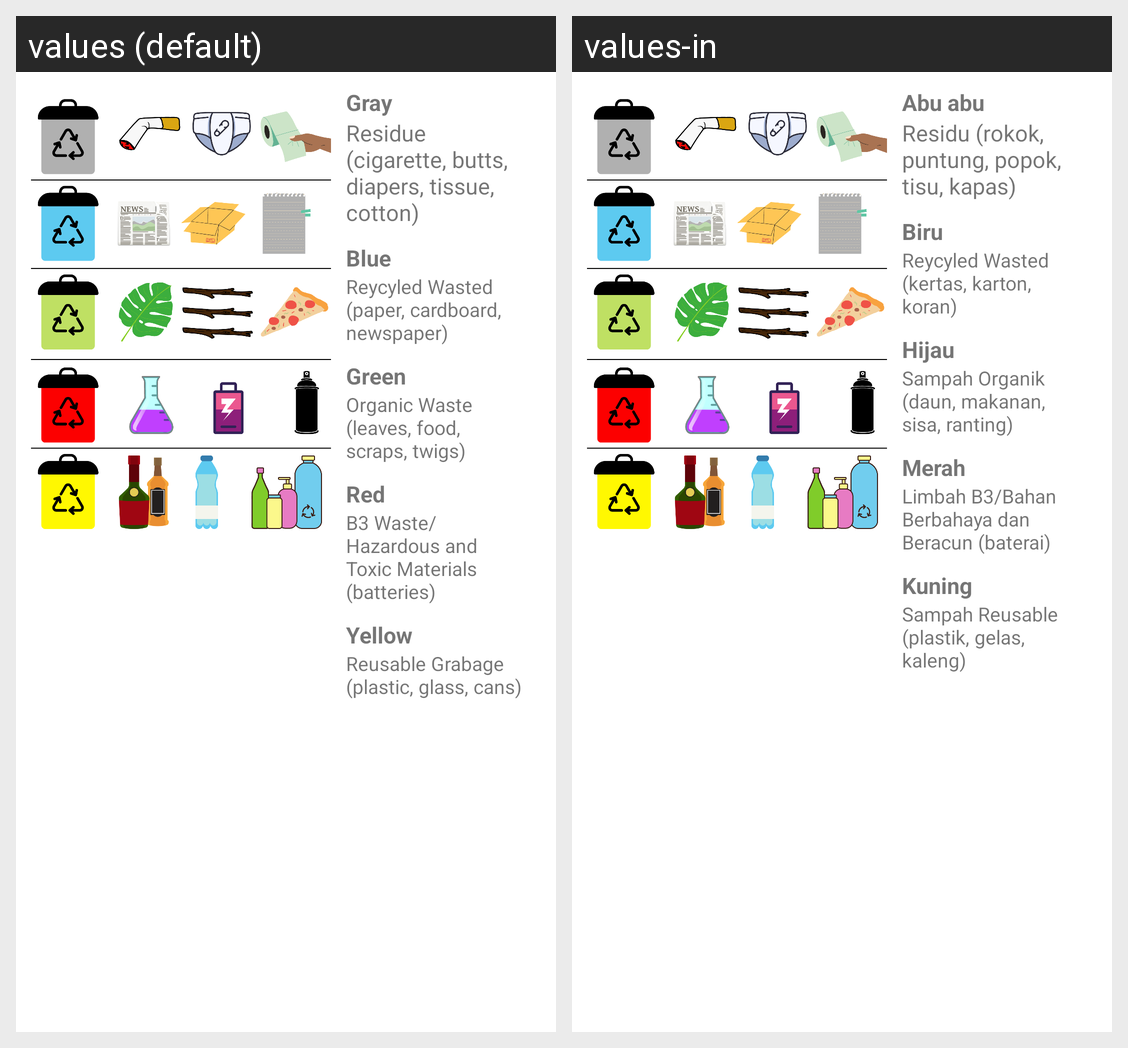

Translations of the strings shown on this Android screen, per locale in the grid:
Android screen res/layout/activity_information.xml rendered under 2 locales, left to right: values (default), values-in. Device: Nexus 5 (rendered at 1080×1920; each locale shown at half size, 540×960, under a caption strip naming it); theme Theme.Craftivity.
Strings drawn on this screen, with the default value and each locale's value (text and hints the layout hard-codes, and strings that could not be matched under every locale, appear in the picture but are not listed):

gray
  values: Gray
  values-in: Abu abu

txt_gray
  values: Residue (cigarette, butts, diapers, tissue, cotton)
  values-in: Residu (rokok, puntung, popok, tisu, kapas)

blue
  values: Blue
  values-in: Biru

txt_blue
  values: Reycyled Wasted (paper, cardboard, newspaper)
  values-in: Reycyled Wasted (kertas, karton, koran)

green
  values: Green
  values-in: Hijau

txt_green
  values: Organic Waste (leaves, food, scraps, twigs)
  values-in: Sampah Organik (daun, makanan, sisa, ranting)

red
  values: Red
  values-in: Merah

txt_red
  values: B3 Waste/Hazardous and Toxic Materials (batteries)
  values-in: Limbah B3/Bahan Berbahaya dan Beracun (baterai)

yellow
  values: Yellow
  values-in: Kuning

txt_yellow
  values: Reusable Grabage (plastic, glass, cans)
  values-in: Sampah Reusable (plastik, gelas, kaleng)
